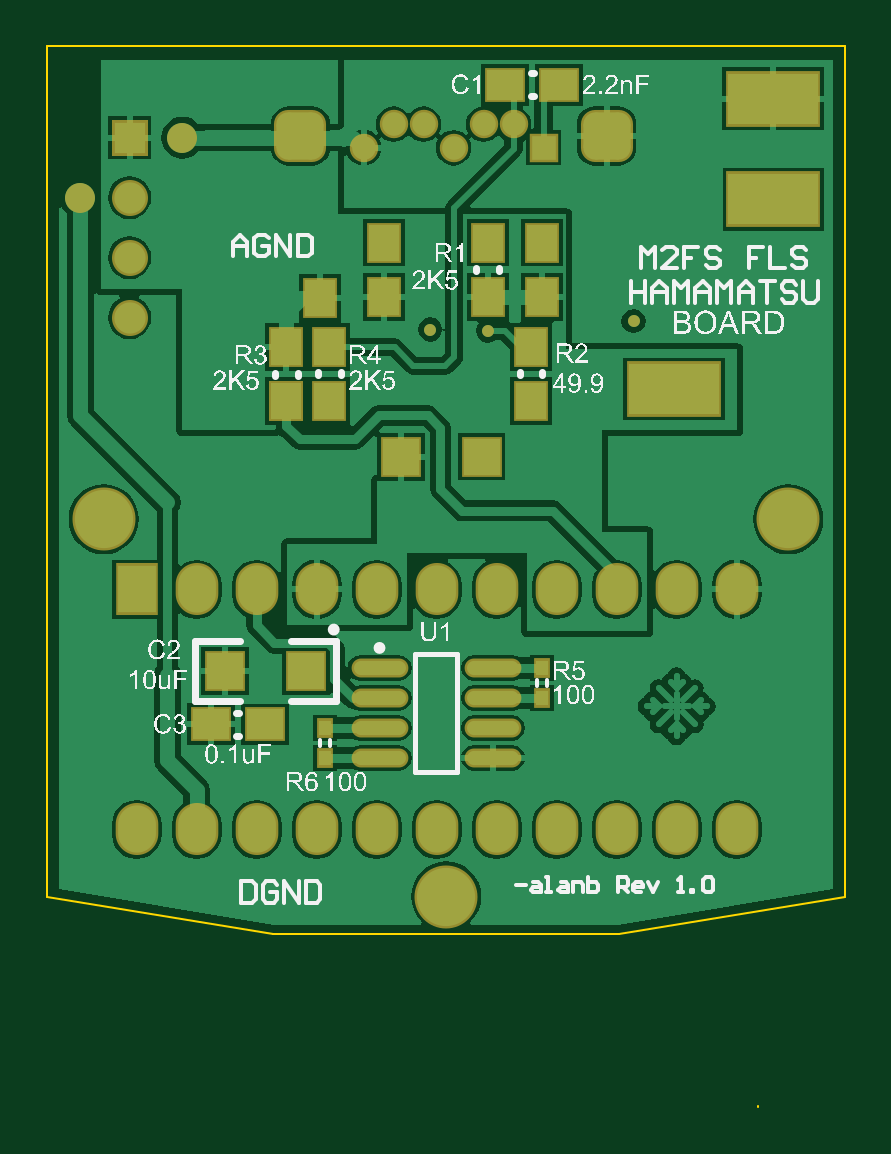
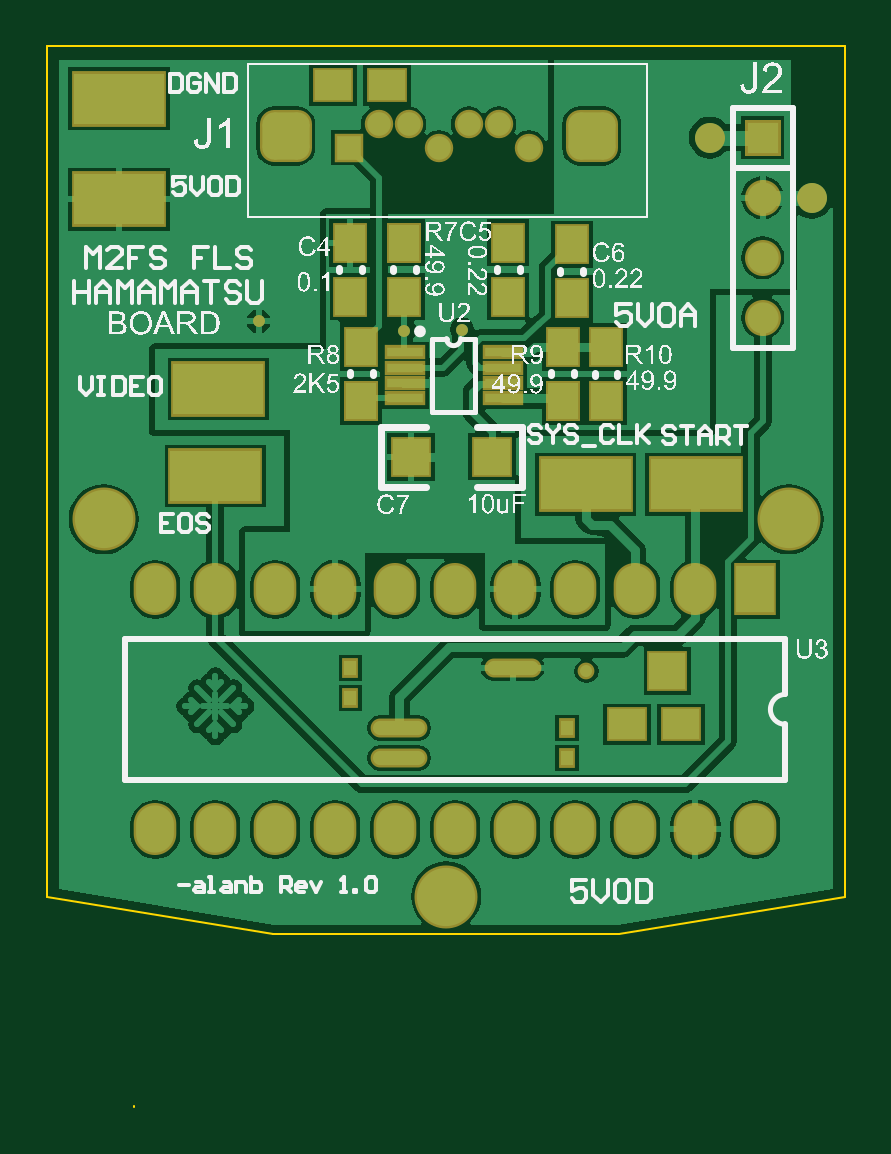
Circuit board: 7 layer files. Board 33.8 x 44.9 mm.
- bottom_copper: FLS HAMAMATSU_A Aug_14_2012.GBL (33207 bytes)
- bottom_silk: FLS HAMAMATSU_A Aug_14_2012.GBO (209379 bytes)
- bottom_mask: FLS HAMAMATSU_A Aug_14_2012.GBS (4790 bytes)
- outline: FLS HAMAMATSU_A Aug_14_2012.GM1 (3280 bytes)
- top_copper: FLS HAMAMATSU_A Aug_14_2012.GTL (34725 bytes)
- top_silk: FLS HAMAMATSU_A Aug_14_2012.GTO (178342 bytes)
- top_mask: FLS HAMAMATSU_A Aug_14_2012.GTS (4552 bytes)

=== bottom_copper: FLS HAMAMATSU_A Aug_14_2012.GBL (33207 bytes, source omitted) ===
=== bottom_silk: FLS HAMAMATSU_A Aug_14_2012.GBO (209379 bytes, source omitted) ===
=== bottom_mask: FLS HAMAMATSU_A Aug_14_2012.GBS ===
%FSLAX25Y25*%
%MOIN*%
G70*
G01*
G75*
G04 Layer_Color=16711935*
%ADD10O,0.08661X0.02362*%
%ADD11R,0.05000X0.06000*%
%ADD12C,0.01500*%
%ADD13C,0.01000*%
%ADD14C,0.02500*%
%ADD15O,0.06300X0.07874*%
%ADD16R,0.06300X0.07874*%
%ADD17C,0.03937*%
G04:AMPARAMS|DCode=18|XSize=78.74mil|YSize=78.74mil|CornerRadius=19.69mil|HoleSize=0mil|Usage=FLASHONLY|Rotation=180.000|XOffset=0mil|YOffset=0mil|HoleType=Round|Shape=RoundedRectangle|*
%AMROUNDEDRECTD18*
21,1,0.07874,0.03937,0,0,180.0*
21,1,0.03937,0.07874,0,0,180.0*
1,1,0.03937,-0.01969,0.01969*
1,1,0.03937,0.01969,0.01969*
1,1,0.03937,0.01969,-0.01969*
1,1,0.03937,-0.01969,-0.01969*
%
%ADD18ROUNDEDRECTD18*%
%ADD19R,0.03937X0.03937*%
%ADD20C,0.05200*%
%ADD21R,0.05200X0.05200*%
%ADD22R,0.02000X0.02500*%
%ADD23R,0.06000X0.06000*%
%ADD24R,0.06000X0.05000*%
%ADD25R,0.15000X0.08500*%
%ADD26C,0.09700*%
%ADD27C,0.05000*%
%ADD28C,0.02000*%
%ADD29C,0.04000*%
%ADD30C,0.09100*%
G04:AMPARAMS|DCode=31|XSize=111mil|YSize=111mil|CornerRadius=0mil|HoleSize=0mil|Usage=FLASHONLY|Rotation=0.000|XOffset=0mil|YOffset=0mil|HoleType=Round|Shape=Relief|Width=10mil|Gap=10mil|Entries=4|*
%AMTHD31*
7,0,0,0.11100,0.09100,0.01000,45*
%
%ADD31THD31*%
%ADD32C,0.06913*%
%ADD33C,0.09315*%
%ADD34C,0.07800*%
%ADD35C,0.04800*%
G04:AMPARAMS|DCode=36|XSize=68mil|YSize=68mil|CornerRadius=0mil|HoleSize=0mil|Usage=FLASHONLY|Rotation=0.000|XOffset=0mil|YOffset=0mil|HoleType=Round|Shape=Relief|Width=10mil|Gap=10mil|Entries=4|*
%AMTHD36*
7,0,0,0.06800,0.04800,0.01000,45*
%
%ADD36THD36*%
%ADD37C,0.12500*%
G04:AMPARAMS|DCode=38|XSize=88mil|YSize=88mil|CornerRadius=0mil|HoleSize=0mil|Usage=FLASHONLY|Rotation=0.000|XOffset=0mil|YOffset=0mil|HoleType=Round|Shape=Relief|Width=10mil|Gap=10mil|Entries=4|*
%AMTHD38*
7,0,0,0.08800,0.06800,0.01000,45*
%
%ADD38THD38*%
%ADD39C,0.06800*%
%ADD40C,0.03000*%
%ADD41C,0.00600*%
G04:AMPARAMS|DCode=42|XSize=98mil|YSize=98mil|CornerRadius=0mil|HoleSize=0mil|Usage=FLASHONLY|Rotation=0.000|XOffset=0mil|YOffset=0mil|HoleType=Round|Shape=Relief|Width=10mil|Gap=10mil|Entries=4|*
%AMTHD42*
7,0,0,0.09800,0.07800,0.01000,45*
%
%ADD42THD42*%
%ADD43R,0.06102X0.01575*%
%ADD44C,0.01200*%
%ADD45C,0.00984*%
%ADD46C,0.00984*%
%ADD47C,0.00787*%
%ADD48O,0.09461X0.03162*%
%ADD49R,0.05800X0.06800*%
%ADD50O,0.07100X0.08674*%
%ADD51R,0.07100X0.08674*%
%ADD52C,0.04737*%
G04:AMPARAMS|DCode=53|XSize=86.74mil|YSize=86.74mil|CornerRadius=23.69mil|HoleSize=0mil|Usage=FLASHONLY|Rotation=180.000|XOffset=0mil|YOffset=0mil|HoleType=Round|Shape=RoundedRectangle|*
%AMROUNDEDRECTD53*
21,1,0.08674,0.03937,0,0,180.0*
21,1,0.03937,0.08674,0,0,180.0*
1,1,0.04737,-0.01969,0.01969*
1,1,0.04737,0.01969,0.01969*
1,1,0.04737,0.01969,-0.01969*
1,1,0.04737,-0.01969,-0.01969*
%
%ADD53ROUNDEDRECTD53*%
%ADD54R,0.04737X0.04737*%
%ADD55C,0.06000*%
%ADD56R,0.06000X0.06000*%
%ADD57R,0.02800X0.03300*%
%ADD58R,0.06800X0.06800*%
%ADD59R,0.06800X0.05800*%
%ADD60R,0.15800X0.09300*%
%ADD61C,0.10500*%
%ADD62R,0.06902X0.02375*%
%ADD63C,0.02800*%
D27*
X5500Y122800D02*
D03*
X22500Y132800D02*
D03*
D28*
X63800Y100800D02*
D03*
X73400Y100600D02*
D03*
X97700Y102200D02*
D03*
D48*
X74249Y29400D02*
D03*
X55351Y44400D02*
D03*
X74249Y34400D02*
D03*
D49*
X39800Y97900D02*
D03*
X73400Y106300D02*
D03*
Y115300D02*
D03*
X47000Y88900D02*
D03*
Y97900D02*
D03*
X45500Y115000D02*
D03*
X80600Y97900D02*
D03*
Y88900D02*
D03*
X39800D02*
D03*
X56100Y115300D02*
D03*
X80600Y88900D02*
D03*
X82400Y106300D02*
D03*
Y115300D02*
D03*
X45500Y106000D02*
D03*
X56100Y106300D02*
D03*
X47000Y88900D02*
D03*
X73400Y115300D02*
D03*
D50*
X114900Y17500D02*
D03*
X104900D02*
D03*
X94900D02*
D03*
X84900D02*
D03*
X74900D02*
D03*
X64900D02*
D03*
X54900D02*
D03*
X44900D02*
D03*
X34900D02*
D03*
X24900D02*
D03*
X14900D02*
D03*
X114900Y57500D02*
D03*
X104900D02*
D03*
X94900D02*
D03*
X84900D02*
D03*
X74900D02*
D03*
X64900D02*
D03*
X54900D02*
D03*
X44900D02*
D03*
X34900D02*
D03*
X24900D02*
D03*
D51*
X14900D02*
D03*
D52*
X72692Y135037D02*
D03*
X67692Y131100D02*
D03*
X62692Y135037D02*
D03*
X77692D02*
D03*
X57692D02*
D03*
X52692Y131100D02*
D03*
D53*
X93204Y133069D02*
D03*
X42180D02*
D03*
D54*
X82692Y131100D02*
D03*
D55*
X13700Y102800D02*
D03*
Y112800D02*
D03*
Y122800D02*
D03*
D56*
Y132800D02*
D03*
D57*
X82400Y44400D02*
D03*
Y39400D02*
D03*
X46300Y29400D02*
D03*
Y34400D02*
D03*
D58*
X29550Y43850D02*
D03*
X72350Y79650D02*
D03*
X58850D02*
D03*
D59*
X27300Y35000D02*
D03*
X36300D02*
D03*
X85300Y141600D02*
D03*
X76300D02*
D03*
D60*
X24800Y75000D02*
D03*
X43200D02*
D03*
X104900Y76400D02*
D03*
X121000Y122500D02*
D03*
Y139300D02*
D03*
X104400Y90900D02*
D03*
D61*
X123480Y69200D02*
D03*
X66450Y6300D02*
D03*
X9380Y69200D02*
D03*
D62*
X57031Y89361D02*
D03*
Y94479D02*
D03*
Y97039D02*
D03*
X73369Y89361D02*
D03*
Y94479D02*
D03*
Y97039D02*
D03*
X57031Y91920D02*
D03*
X73369D02*
D03*
D63*
X43050Y43850D02*
D03*
M02*

=== outline: FLS HAMAMATSU_A Aug_14_2012.GM1 (3280 bytes, source withheld) ===
=== top_copper: FLS HAMAMATSU_A Aug_14_2012.GTL (34725 bytes, source omitted) ===
=== top_silk: FLS HAMAMATSU_A Aug_14_2012.GTO (178342 bytes, source omitted) ===
=== top_mask: FLS HAMAMATSU_A Aug_14_2012.GTS ===
%FSLAX25Y25*%
%MOIN*%
G70*
G01*
G75*
G04 Layer_Color=8388736*
%ADD10O,0.08661X0.02362*%
%ADD11R,0.05000X0.06000*%
%ADD12C,0.01500*%
%ADD13C,0.01000*%
%ADD14C,0.02500*%
%ADD15O,0.06300X0.07874*%
%ADD16R,0.06300X0.07874*%
%ADD17C,0.03937*%
G04:AMPARAMS|DCode=18|XSize=78.74mil|YSize=78.74mil|CornerRadius=19.69mil|HoleSize=0mil|Usage=FLASHONLY|Rotation=180.000|XOffset=0mil|YOffset=0mil|HoleType=Round|Shape=RoundedRectangle|*
%AMROUNDEDRECTD18*
21,1,0.07874,0.03937,0,0,180.0*
21,1,0.03937,0.07874,0,0,180.0*
1,1,0.03937,-0.01969,0.01969*
1,1,0.03937,0.01969,0.01969*
1,1,0.03937,0.01969,-0.01969*
1,1,0.03937,-0.01969,-0.01969*
%
%ADD18ROUNDEDRECTD18*%
%ADD19R,0.03937X0.03937*%
%ADD20C,0.05200*%
%ADD21R,0.05200X0.05200*%
%ADD22R,0.02000X0.02500*%
%ADD23R,0.06000X0.06000*%
%ADD24R,0.06000X0.05000*%
%ADD25R,0.15000X0.08500*%
%ADD26C,0.09700*%
%ADD27C,0.05000*%
%ADD28C,0.02000*%
%ADD29C,0.04000*%
%ADD30C,0.09100*%
G04:AMPARAMS|DCode=31|XSize=111mil|YSize=111mil|CornerRadius=0mil|HoleSize=0mil|Usage=FLASHONLY|Rotation=0.000|XOffset=0mil|YOffset=0mil|HoleType=Round|Shape=Relief|Width=10mil|Gap=10mil|Entries=4|*
%AMTHD31*
7,0,0,0.11100,0.09100,0.01000,45*
%
%ADD31THD31*%
%ADD32C,0.06913*%
%ADD33C,0.09315*%
%ADD34C,0.07800*%
%ADD35C,0.04800*%
G04:AMPARAMS|DCode=36|XSize=68mil|YSize=68mil|CornerRadius=0mil|HoleSize=0mil|Usage=FLASHONLY|Rotation=0.000|XOffset=0mil|YOffset=0mil|HoleType=Round|Shape=Relief|Width=10mil|Gap=10mil|Entries=4|*
%AMTHD36*
7,0,0,0.06800,0.04800,0.01000,45*
%
%ADD36THD36*%
%ADD37C,0.12500*%
G04:AMPARAMS|DCode=38|XSize=88mil|YSize=88mil|CornerRadius=0mil|HoleSize=0mil|Usage=FLASHONLY|Rotation=0.000|XOffset=0mil|YOffset=0mil|HoleType=Round|Shape=Relief|Width=10mil|Gap=10mil|Entries=4|*
%AMTHD38*
7,0,0,0.08800,0.06800,0.01000,45*
%
%ADD38THD38*%
%ADD39C,0.06800*%
%ADD40C,0.03000*%
%ADD41C,0.00600*%
G04:AMPARAMS|DCode=42|XSize=98mil|YSize=98mil|CornerRadius=0mil|HoleSize=0mil|Usage=FLASHONLY|Rotation=0.000|XOffset=0mil|YOffset=0mil|HoleType=Round|Shape=Relief|Width=10mil|Gap=10mil|Entries=4|*
%AMTHD42*
7,0,0,0.09800,0.07800,0.01000,45*
%
%ADD42THD42*%
%ADD43R,0.06102X0.01575*%
%ADD44C,0.01200*%
%ADD45C,0.00984*%
%ADD46C,0.00984*%
%ADD47C,0.00787*%
%ADD48O,0.09461X0.03162*%
%ADD49R,0.05800X0.06800*%
%ADD50O,0.07100X0.08674*%
%ADD51R,0.07100X0.08674*%
%ADD52C,0.04737*%
G04:AMPARAMS|DCode=53|XSize=86.74mil|YSize=86.74mil|CornerRadius=23.69mil|HoleSize=0mil|Usage=FLASHONLY|Rotation=180.000|XOffset=0mil|YOffset=0mil|HoleType=Round|Shape=RoundedRectangle|*
%AMROUNDEDRECTD53*
21,1,0.08674,0.03937,0,0,180.0*
21,1,0.03937,0.08674,0,0,180.0*
1,1,0.04737,-0.01969,0.01969*
1,1,0.04737,0.01969,0.01969*
1,1,0.04737,0.01969,-0.01969*
1,1,0.04737,-0.01969,-0.01969*
%
%ADD53ROUNDEDRECTD53*%
%ADD54R,0.04737X0.04737*%
%ADD55C,0.06000*%
%ADD56R,0.06000X0.06000*%
%ADD57R,0.02800X0.03300*%
%ADD58R,0.06800X0.06800*%
%ADD59R,0.06800X0.05800*%
%ADD60R,0.15800X0.09300*%
%ADD61C,0.10500*%
D27*
X5500Y122800D02*
D03*
X22500Y132800D02*
D03*
D28*
X63800Y100800D02*
D03*
X73400Y100600D02*
D03*
X97700Y102200D02*
D03*
D48*
X55351Y39400D02*
D03*
Y34400D02*
D03*
Y29400D02*
D03*
X74249Y44400D02*
D03*
Y39400D02*
D03*
Y29400D02*
D03*
X55351Y44400D02*
D03*
X74249Y34400D02*
D03*
D49*
X80600Y97900D02*
D03*
X39800Y88900D02*
D03*
Y97900D02*
D03*
X47000D02*
D03*
X73400Y106300D02*
D03*
X39800Y88900D02*
D03*
X56100Y115300D02*
D03*
X80600Y88900D02*
D03*
X82400Y106300D02*
D03*
Y115300D02*
D03*
X45500Y106000D02*
D03*
X56100Y106300D02*
D03*
X47000Y88900D02*
D03*
X73400Y115300D02*
D03*
D50*
X114900Y17500D02*
D03*
X104900D02*
D03*
X94900D02*
D03*
X84900D02*
D03*
X74900D02*
D03*
X64900D02*
D03*
X54900D02*
D03*
X44900D02*
D03*
X34900D02*
D03*
X24900D02*
D03*
X14900D02*
D03*
X114900Y57500D02*
D03*
X104900D02*
D03*
X94900D02*
D03*
X84900D02*
D03*
X74900D02*
D03*
X64900D02*
D03*
X54900D02*
D03*
X44900D02*
D03*
X34900D02*
D03*
X24900D02*
D03*
D51*
X14900D02*
D03*
D52*
X72692Y135037D02*
D03*
X67692Y131100D02*
D03*
X62692Y135037D02*
D03*
X77692D02*
D03*
X57692D02*
D03*
X52692Y131100D02*
D03*
D53*
X93204Y133069D02*
D03*
X42180D02*
D03*
D54*
X82692Y131100D02*
D03*
D55*
X13700Y102800D02*
D03*
Y112800D02*
D03*
Y122800D02*
D03*
D56*
Y132800D02*
D03*
D57*
X82400Y44400D02*
D03*
Y39400D02*
D03*
X46300Y29400D02*
D03*
Y34400D02*
D03*
D58*
X43050Y43850D02*
D03*
X29550D02*
D03*
X72350Y79650D02*
D03*
X58850D02*
D03*
D59*
X27300Y35000D02*
D03*
X36300D02*
D03*
X85300Y141600D02*
D03*
X76300D02*
D03*
D60*
X121000Y122500D02*
D03*
Y139300D02*
D03*
X104400Y90900D02*
D03*
D61*
X123480Y69200D02*
D03*
X66450Y6300D02*
D03*
X9380Y69200D02*
D03*
M02*

